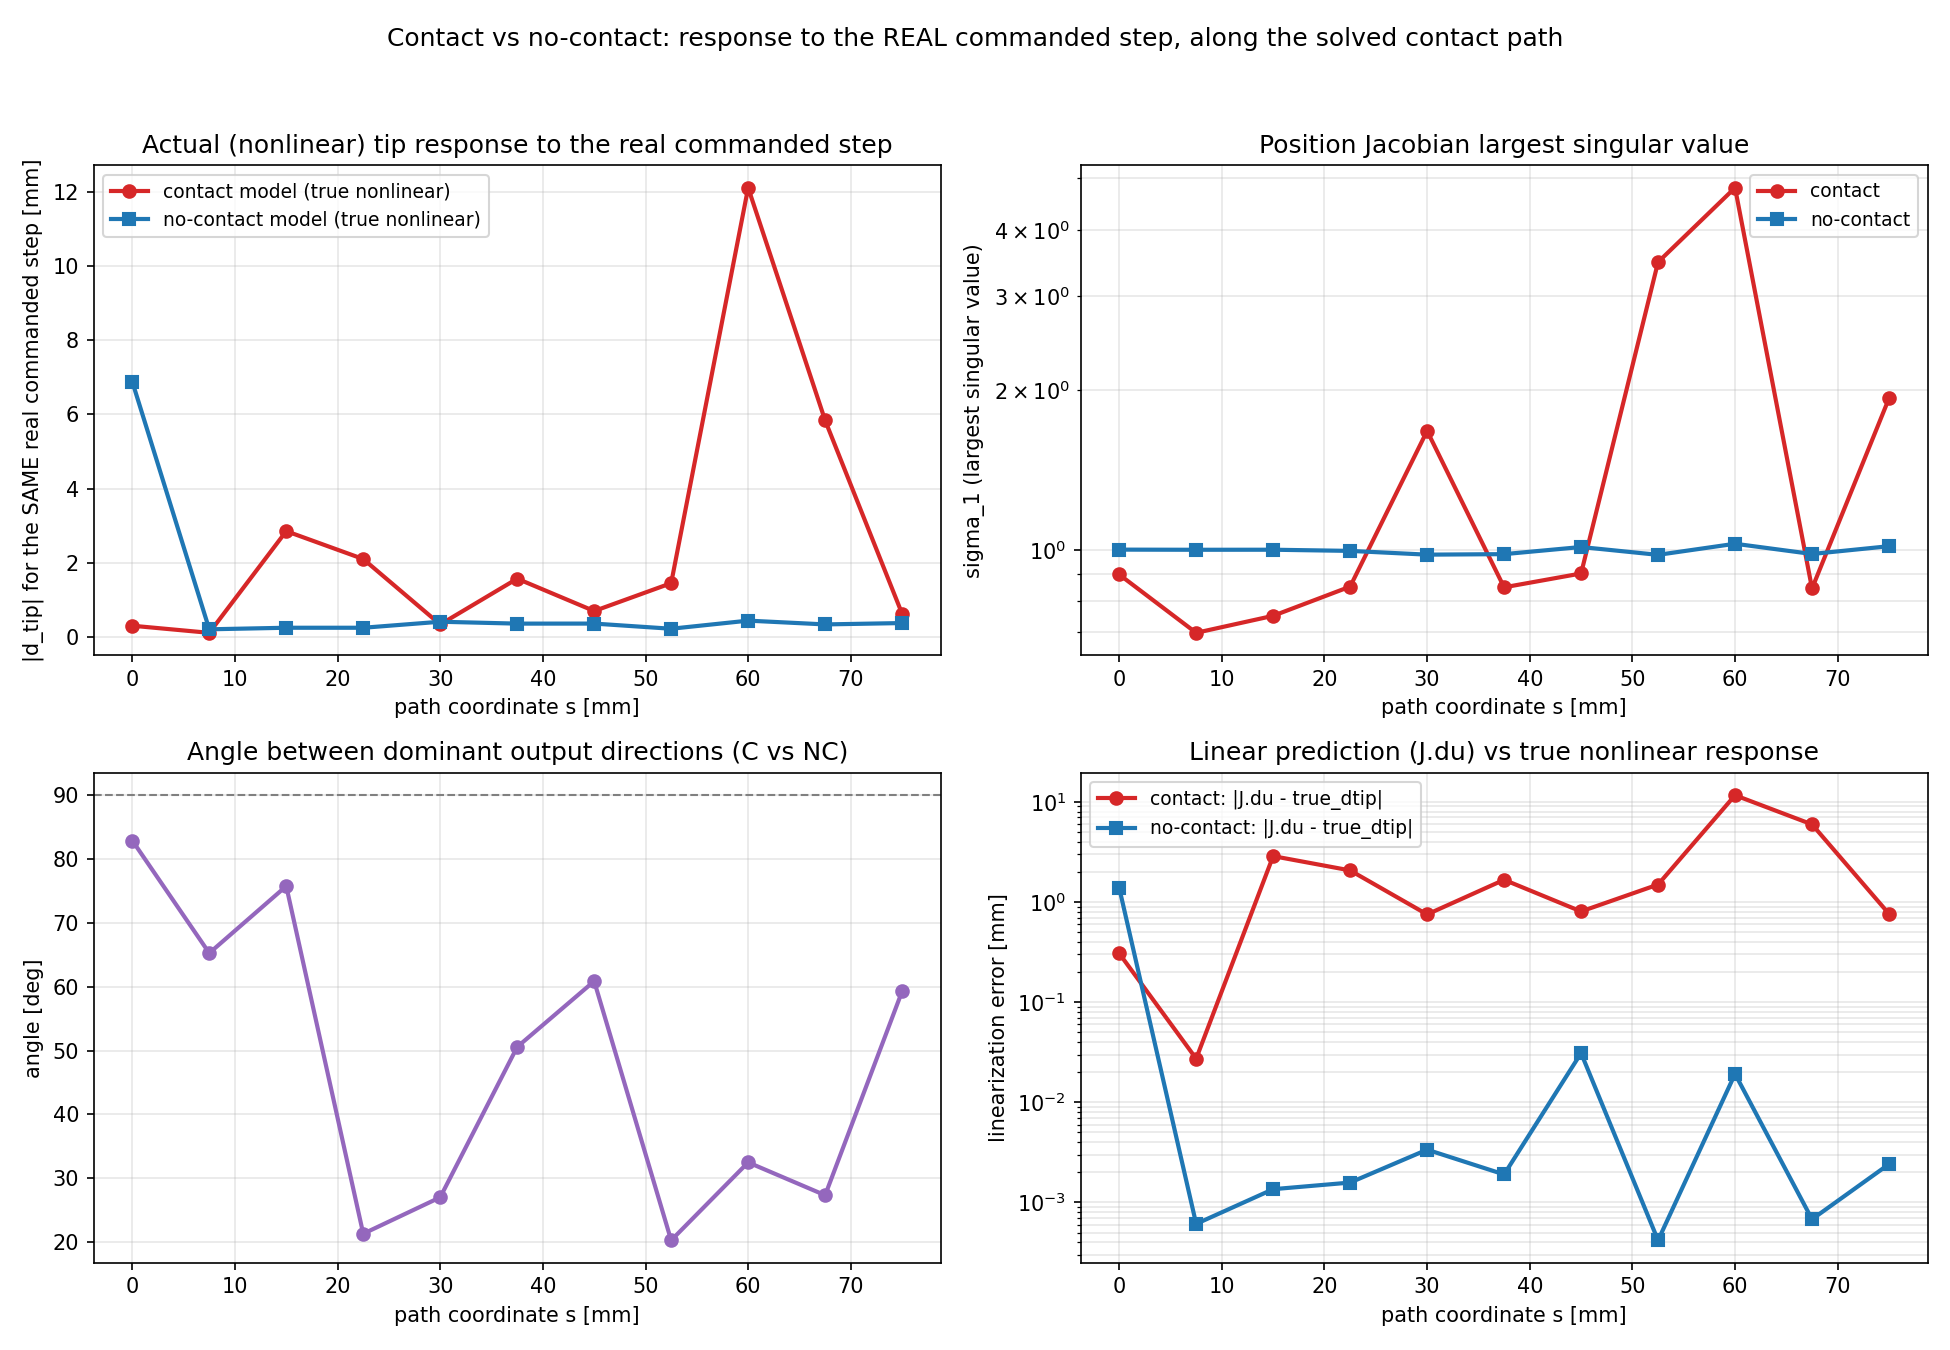

Values plotted in this chart, from the file beside it:
node, s_mm, sigma1_C, sigma1_NC, dominant_dir_angle_deg, fro_diff_JC_JNC, du_norm, du_L_mm, lin_pred_C_norm_mm, lin_pred_NC_norm_mm, true_dtip_C_norm_mm, true_dtip_NC_norm_mm, lin_error_C_mm, lin_error_NC_mm, true_response_diff_C_vs_NC_mm, effective_rank_C, n_total_C
0, 3.844898480634536e-06, 0.8987, 1.001, 82.91, 1.271, 0.06204, 0.03444, 0.03096, 7.794, 0.3044, 6.878, 0.3071, 1.389, 6.968, , 
30, 7.5, 0.698, 1, 65.27, 1.445, 0.002517, 0.1269, 0.08858, 0.2084, 0.1129, 0.2079, 0.02727, 0.0006115, 0.2366, , 
60, 15, 0.7514, 1, 75.77, 1.11, 0.001086, 0.2123, 0.1595, 0.2494, 2.852, 0.2498, 2.871, 0.001358, 3.061, , 
90, 22.5, 0.8528, 0.9955, 21.32, 0.437, 0.001181, 0.1877, 0.1602, 0.2491, 2.101, 0.2497, 2.067, 0.001581, 1.999, , 
120, 30, 1.674, 0.9794, 27.03, 0.9392, 0.001854, 0.1623, 0.516, 0.41, 0.3387, 0.4117, 0.7518, 0.003368, 0.7125, , 
150, 37.5, 0.8501, 0.9815, 50.58, 0.8763, 0.001525, 0.1951, 0.1659, 0.3607, 1.572, 0.361, 1.666, 0.001905, 1.698, , 
180, 45, 0.9026, 1.012, 60.88, 1.062, 0.001197, 0.2129, 0.1921, 0.3756, 0.6997, 0.362, 0.8046, 0.03101, 0.9329, , 
210, 52.5, 3.478, 0.9785, 20.29, 2.611, 0.0005403, 0.2156, 0.7532, 0.2232, 1.45, 0.223, 1.494, 0.0004189, 1.477, , 
240, 60, 4.799, 1.027, 32.5, 4.072, 0.00106, 0.253, 0.8786, 0.454, 12.1, 0.4413, 11.64, 0.01922, 11.93, , 
270, 67.5, 0.8458, 0.9821, 27.35, 0.7604, 0.003252, 0.2765, 0.2339, 0.3401, 5.835, 0.3396, 5.953, 0.0006797, 6.154, , 
300, 75, 1.927, 1.016, 59.29, 1.858, 0.004074, 0.2875, 0.5716, 0.3751, 0.6262, 0.3761, 0.7613, 0.002416, 0.254, , 
